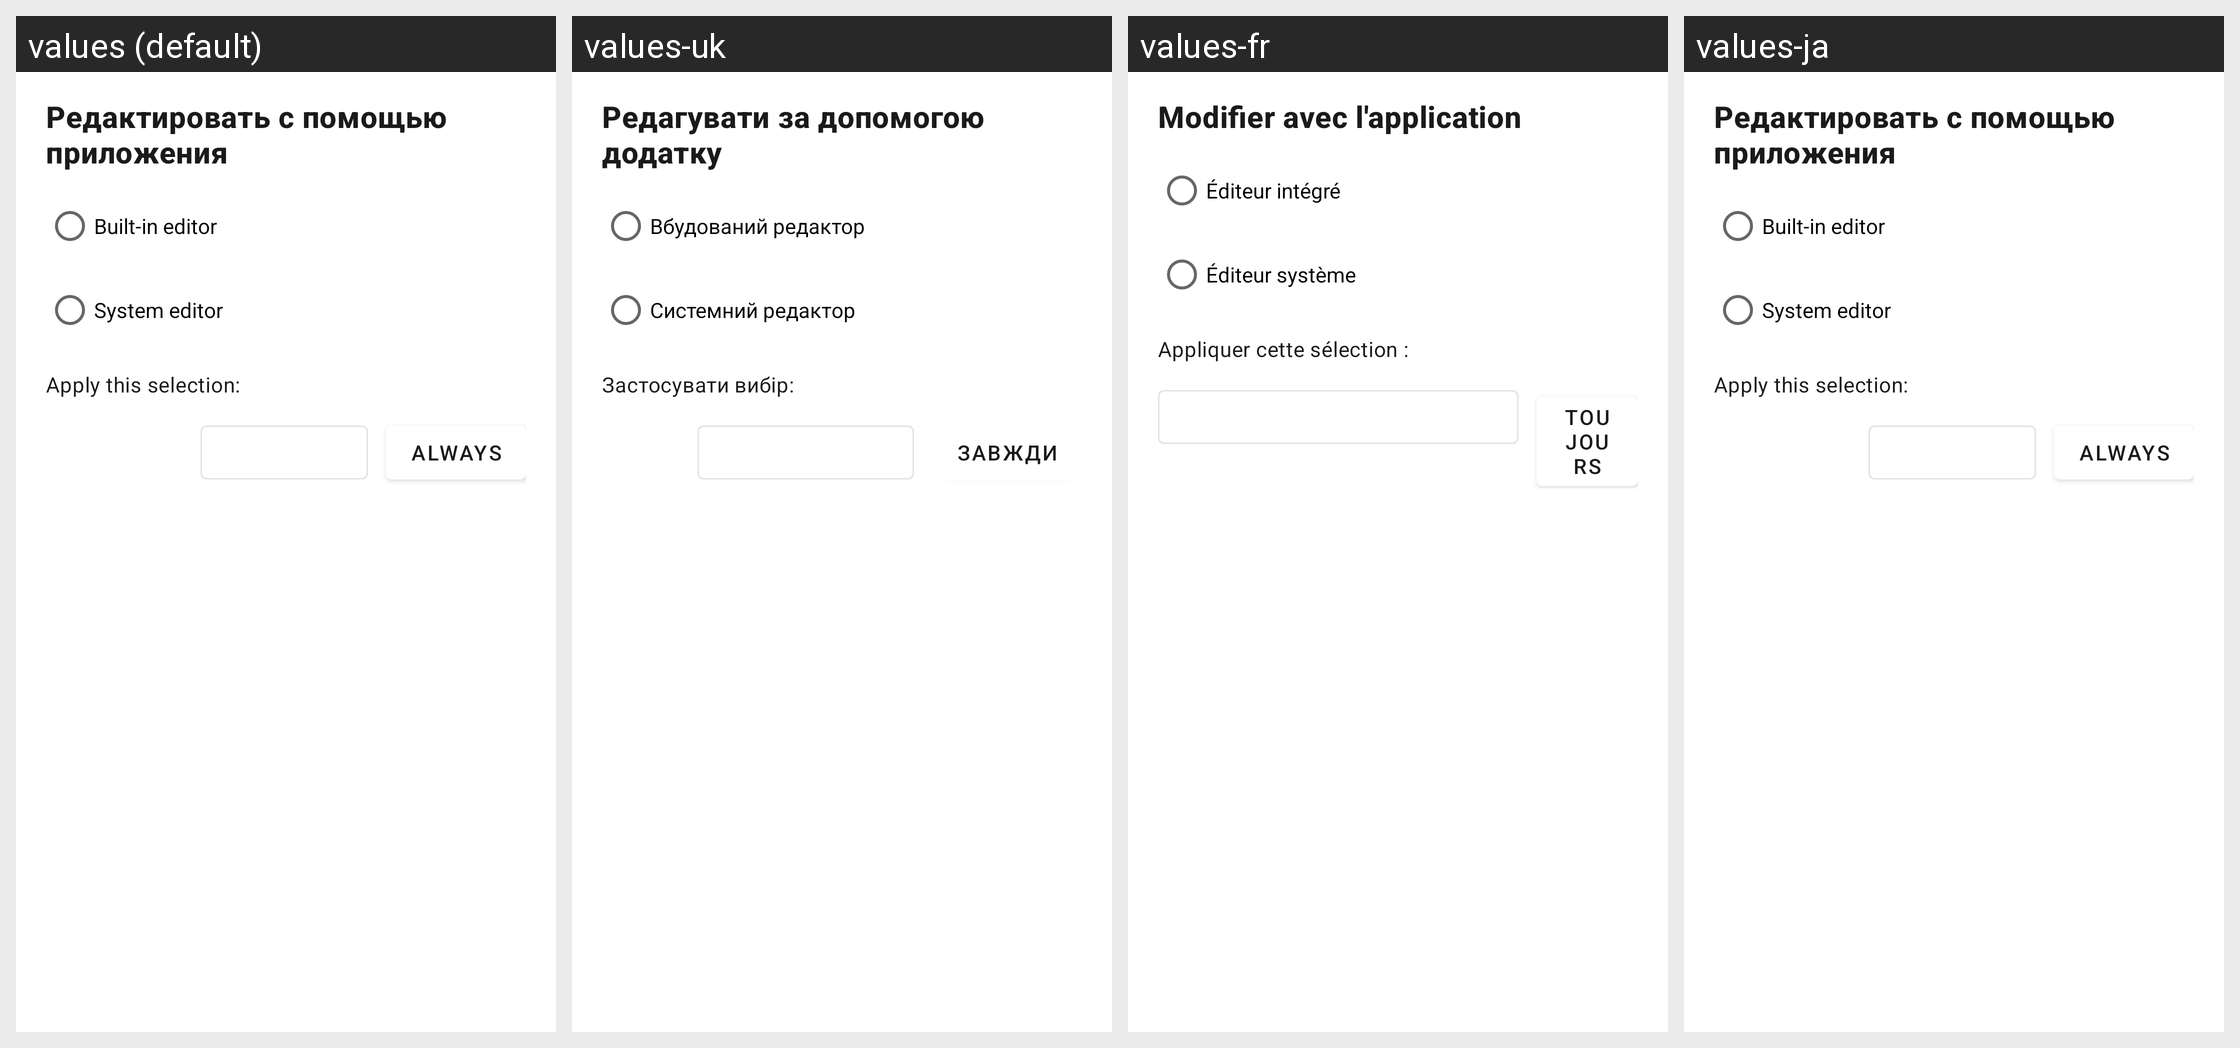

For this localized Android screen grid, give each drawn string resource with its value in every locale shown.
Android screen res/layout/dialog_photo_editor_chooser.xml rendered under 4 locales, left to right: values (default), values-uk, values-fr, values-ja. Device: Nexus 5 (rendered at 1080×1920; each locale shown at half size, 540×960, under a caption strip naming it); theme Theme.Galerinio.
Other locales in the repository, not shown: values-ar, values-de, values-el, values-es, values-it, values-nl, values-pl, values-pt, values-ru, values-zh-rCN.
Strings drawn on this screen, with the default value and each locale's value (text and hints the layout hard-codes, and strings that could not be matched under every locale, appear in the picture but are not listed):

photo_editor_chooser_title
  values: Редактировать с помощью приложения
  values-uk: Редагувати за допомогою додатку
  values-fr: Modifier avec l'application
  values-ja: Редактировать с помощью приложения  [not translated; the default value is used]

photo_editor_in_app
  values: Built-in editor
  values-uk: Вбудований редактор
  values-fr: Éditeur intégré
  values-ja: Built-in editor  [not translated; the default value is used]

photo_editor_system
  values: System editor
  values-uk: Системний редактор
  values-fr: Éditeur système
  values-ja: System editor  [not translated; the default value is used]

photo_editor_chooser_apply_mode
  values: Apply this selection:
  values-uk: Застосувати вибір:
  values-fr: Appliquer cette sélection :
  values-ja: Apply this selection:  [not translated; the default value is used]

photo_editor_use_always
  values: Always
  values-uk: Завжди
  values-fr: Toujours
  values-ja: Always  [not translated; the default value is used]
